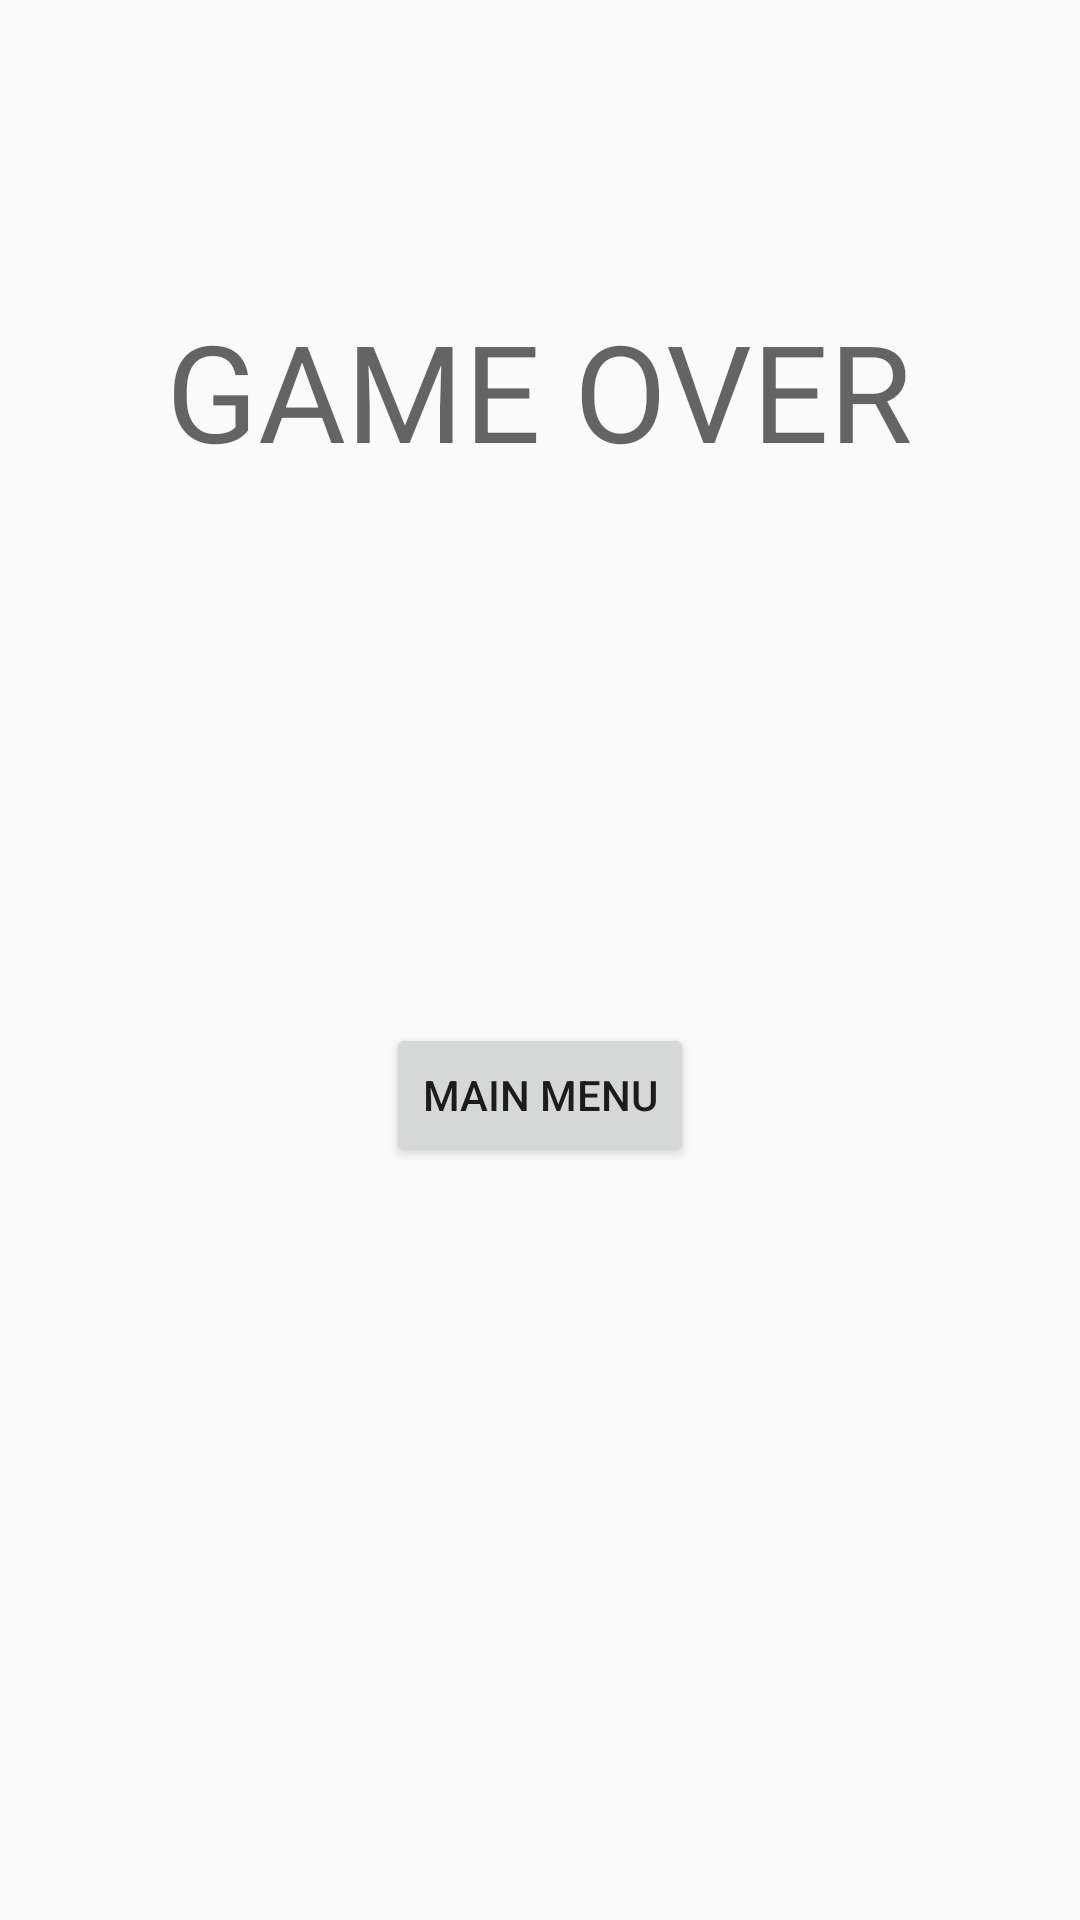

Layout XML and referenced resources for this Android screen:
<!-- AndroidManifest.xml: application theme AppTheme -->
<!-- res/layout/activity_level_one_fail_screen.xml -->
<?xml version="1.0" encoding="utf-8"?>
<androidx.constraintlayout.widget.ConstraintLayout xmlns:android="http://schemas.android.com/apk/res/android"
    xmlns:app="http://schemas.android.com/apk/res-auto"
    android:id="@+id/displayScore"
    android:layout_width="match_parent"
    android:layout_height="match_parent">

    <TextView
        android:id="@+id/textView"
        android:layout_width="wrap_content"
        android:layout_height="wrap_content"
        android:layout_marginStart="175dp"
        android:layout_marginTop="100dp"
        android:layout_marginEnd="176dp"
        android:text="GAME OVER"
        android:textAppearance="@style/TextAppearance.AppCompat.Display2"
        app:layout_constraintEnd_toEndOf="parent"
        app:layout_constraintStart_toStartOf="parent"
        app:layout_constraintTop_toTopOf="parent" />


    <Button
        android:id="@+id/goMainMenu2"
        android:layout_width="wrap_content"
        android:layout_height="wrap_content"
        android:layout_marginTop="20dp"
        android:layout_marginBottom="300dp"
        android:text="MAIN MENU"
        app:layout_constraintBottom_toBottomOf="parent"
        app:layout_constraintLeft_toLeftOf="parent"
        app:layout_constraintRight_toRightOf="parent"
        app:layout_constraintTop_toBottomOf="@+id/scoreDisplay" />














    <TextView
        android:id="@+id/scoreDisplay"
        android:layout_width="300dp"
        android:layout_height="100dp"
        android:layout_marginTop="100dp"
        android:layout_marginBottom="10dp"
        android:autoSizeTextType="uniform"
        android:gravity="center"
        android:textSize="15dp"
        app:layout_constraintBottom_toTopOf="@+id/goMainMenu2"
        app:layout_constraintLeft_toLeftOf="parent"
        app:layout_constraintRight_toRightOf="parent"
        app:layout_constraintTop_toBottomOf="@+id/textView" />

</androidx.constraintlayout.widget.ConstraintLayout>
<!-- resources referenced by this layout -->
<resources>
  <style name="AppTheme" parent="Theme.AppCompat.Light.NoActionBar">
          
          
      </style>
</resources>
